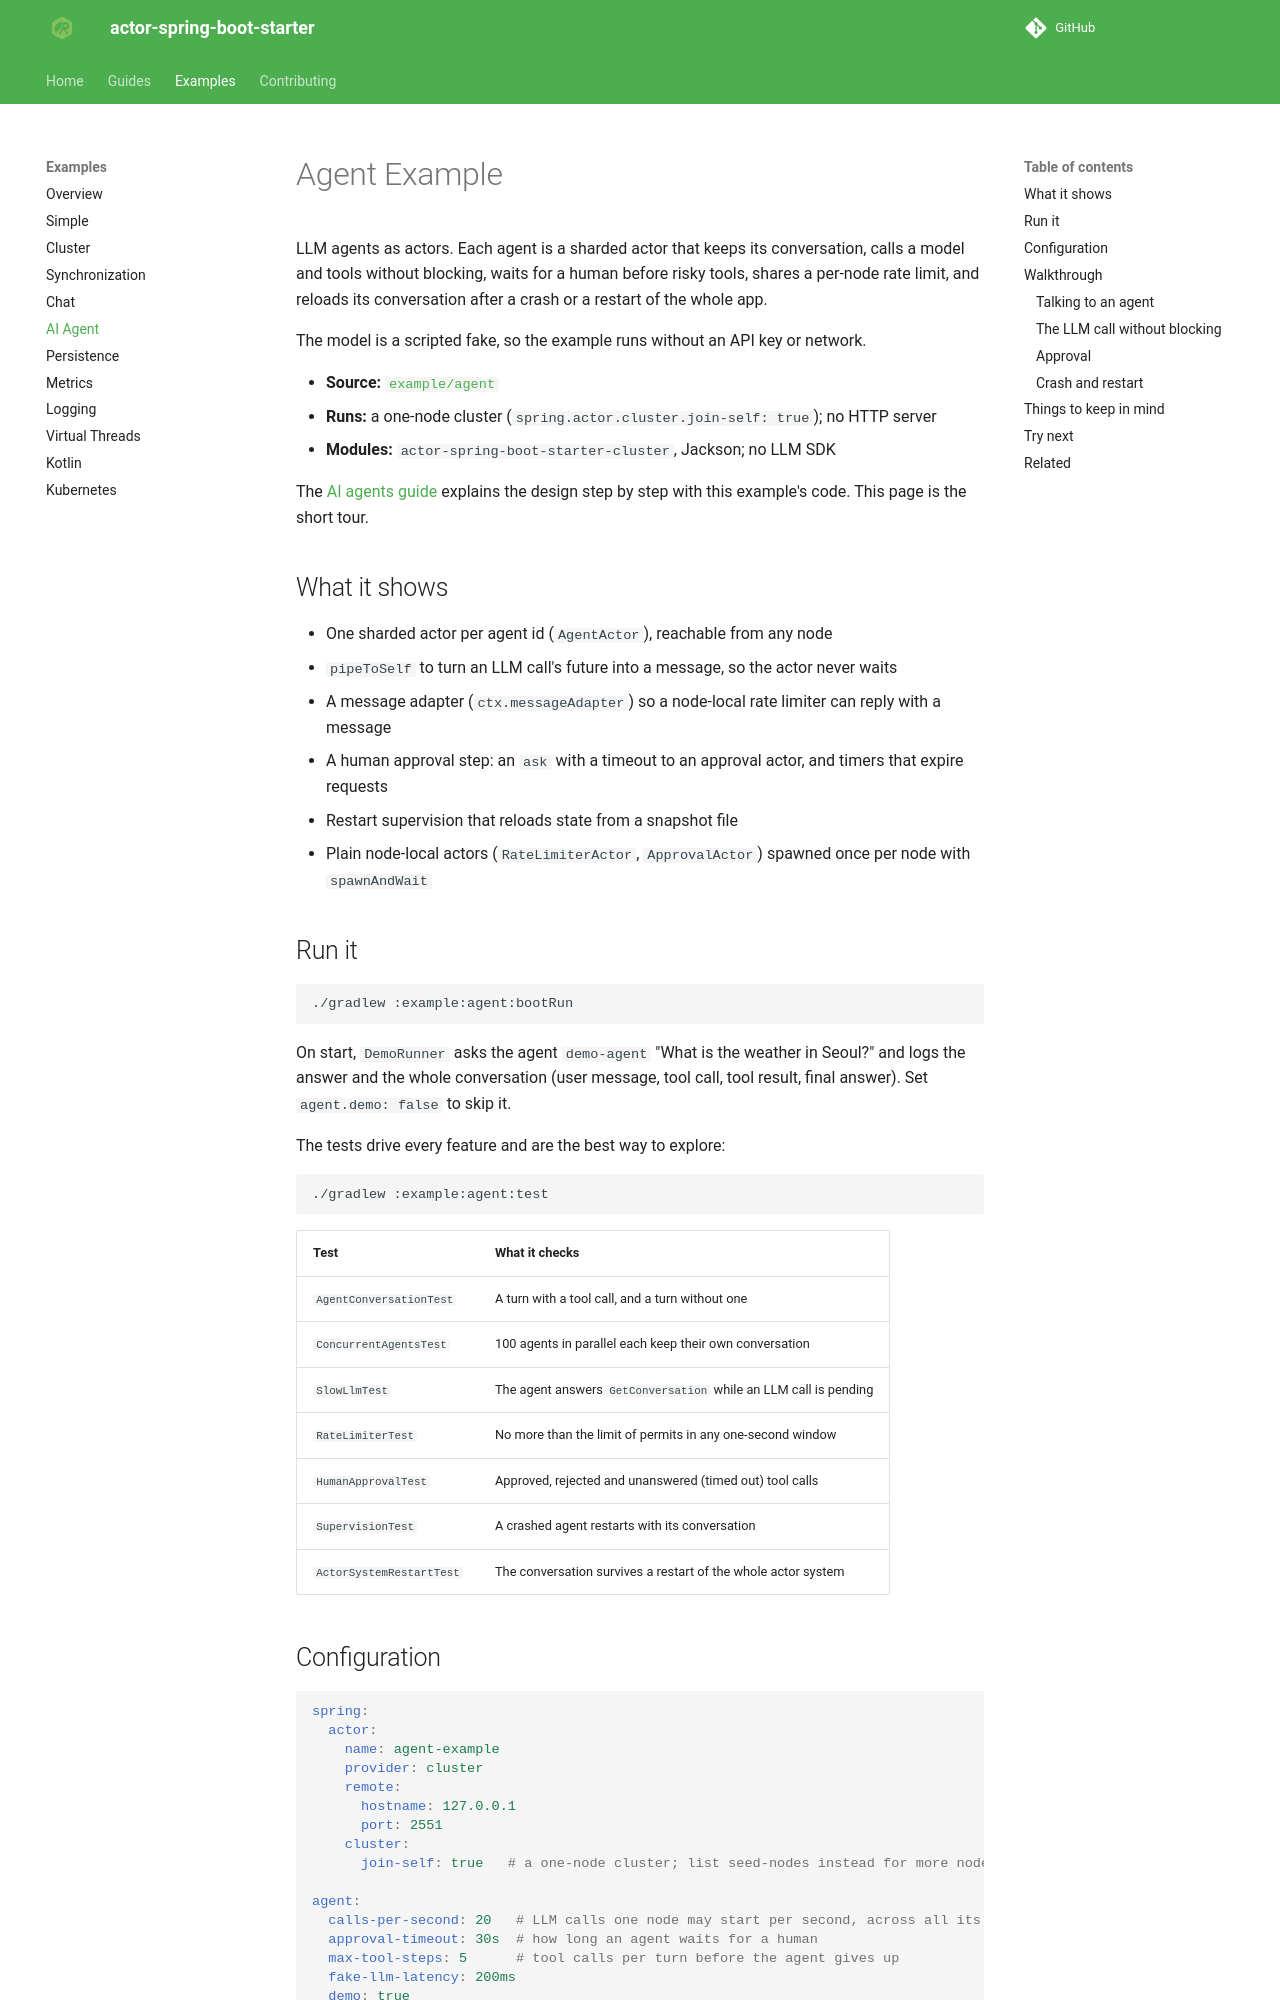

repository: seonWKim/spring-boot-starter-actor · page: examples/agent/index.html · generator: mkdocs

# Agent Example

LLM agents as actors. Each agent is a sharded actor that keeps its conversation, calls a model and
tools without blocking, waits for a human before risky tools, shares a per-node rate limit, and reloads
its conversation after a crash or a restart of the whole app.

The model is a scripted fake, so the example runs without an API key or network.

- **Source:** [`example/agent`](https://github.com/seonWKim/actor-spring-boot-starter/tree/main/example/agent)
- **Runs:** a one-node cluster (`spring.actor.cluster.join-self: true`); no HTTP server
- **Modules:** `actor-spring-boot-starter-cluster`, Jackson; no LLM SDK

The [AI agents guide](../guides/ai-agents.md) explains the design step by step with this example's code.
This page is the short tour.

## What it shows

- One sharded actor per agent id (`AgentActor`), reachable from any node
- `pipeToSelf` to turn an LLM call's future into a message, so the actor never waits
- A message adapter (`ctx.messageAdapter`) so a node-local rate limiter can reply with a message
- A human approval step: an `ask` with a timeout to an approval actor, and timers that expire requests
- Restart supervision that reloads state from a snapshot file
- Plain node-local actors (`RateLimiterActor`, `ApprovalActor`) spawned once per node with `spawnAndWait`

## Run it

```bash
./gradlew :example:agent:bootRun
```

On start, `DemoRunner` asks the agent `demo-agent` "What is the weather in Seoul?" and logs the answer and
the whole conversation (user message, tool call, tool result, final answer). Set `agent.demo: false` to
skip it.

The tests drive every feature and are the best way to explore:

```bash
./gradlew :example:agent:test
```

| Test | What it checks |
|---|---|
| `AgentConversationTest` | A turn with a tool call, and a turn without one |
| `ConcurrentAgentsTest` | 100 agents in parallel each keep their own conversation |
| `SlowLlmTest` | The agent answers `GetConversation` while an LLM call is pending |
| `RateLimiterTest` | No more than the limit of permits in any one-second window |
| `HumanApprovalTest` | Approved, rejected and unanswered (timed out) tool calls |
| `SupervisionTest` | A crashed agent restarts with its conversation |
| `ActorSystemRestartTest` | The conversation survives a restart of the whole actor system |
